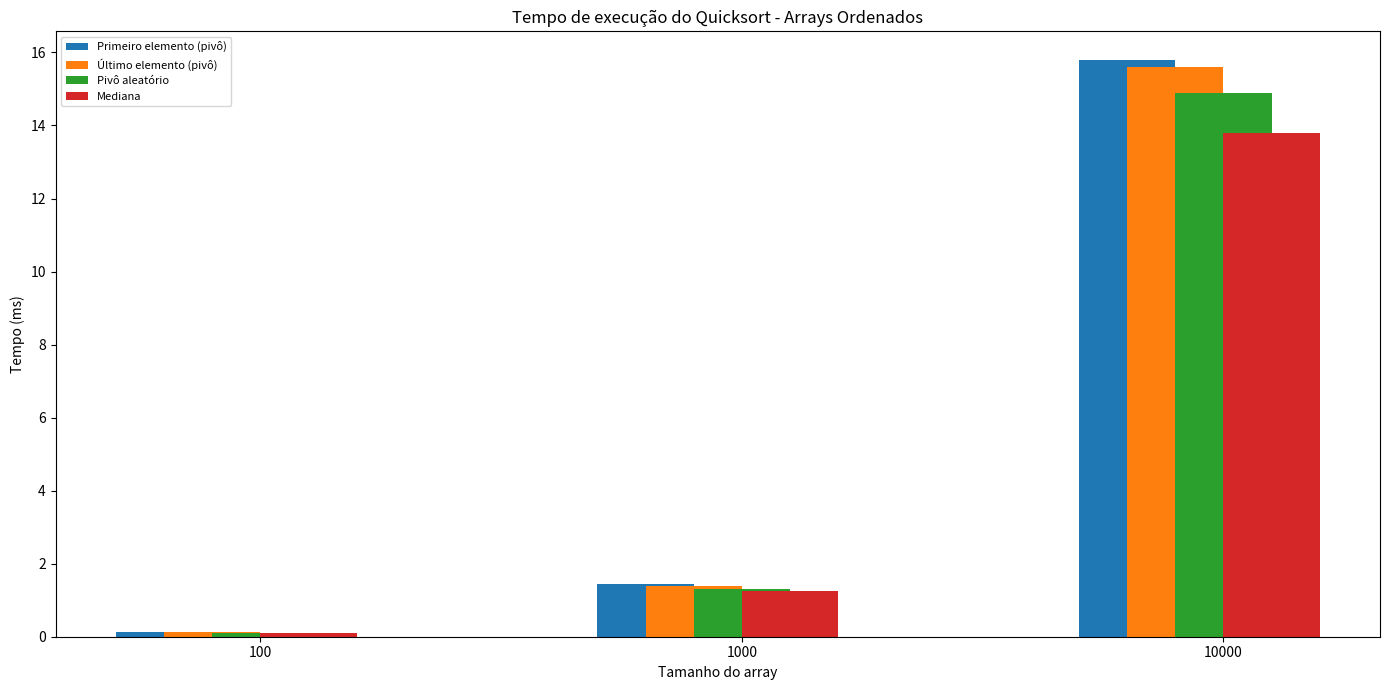
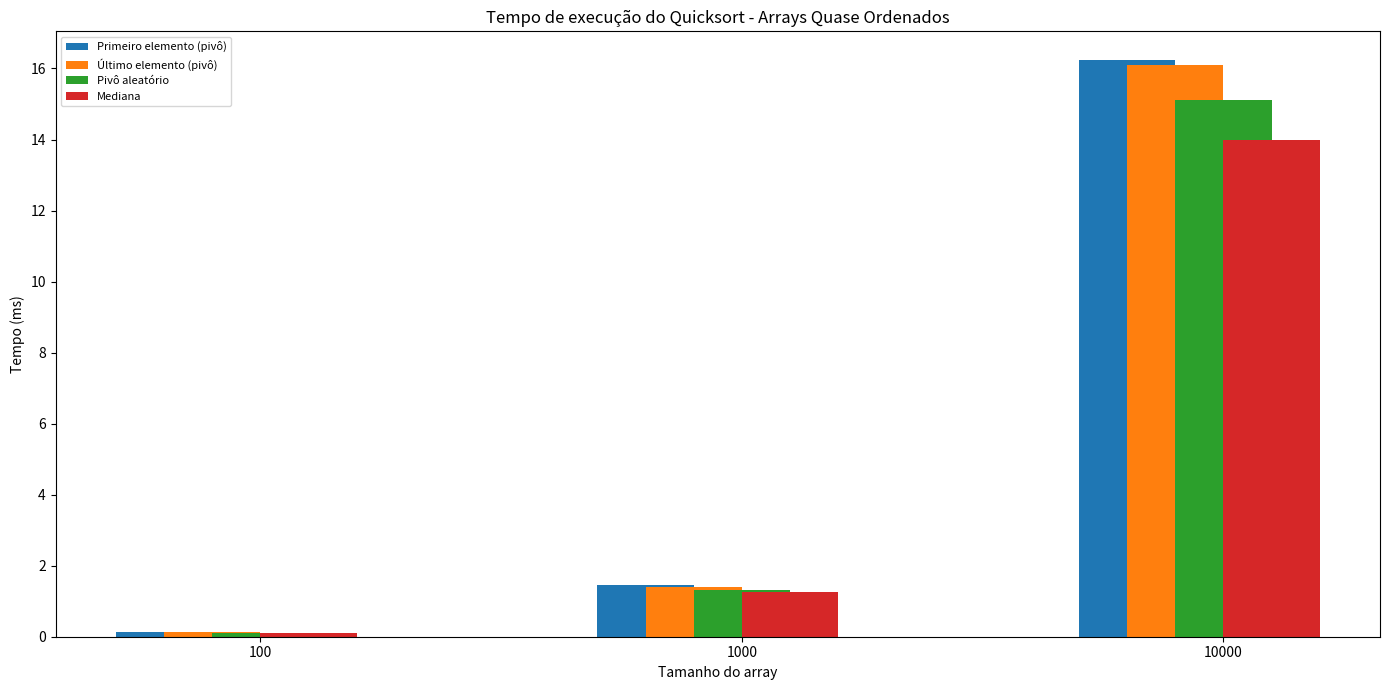
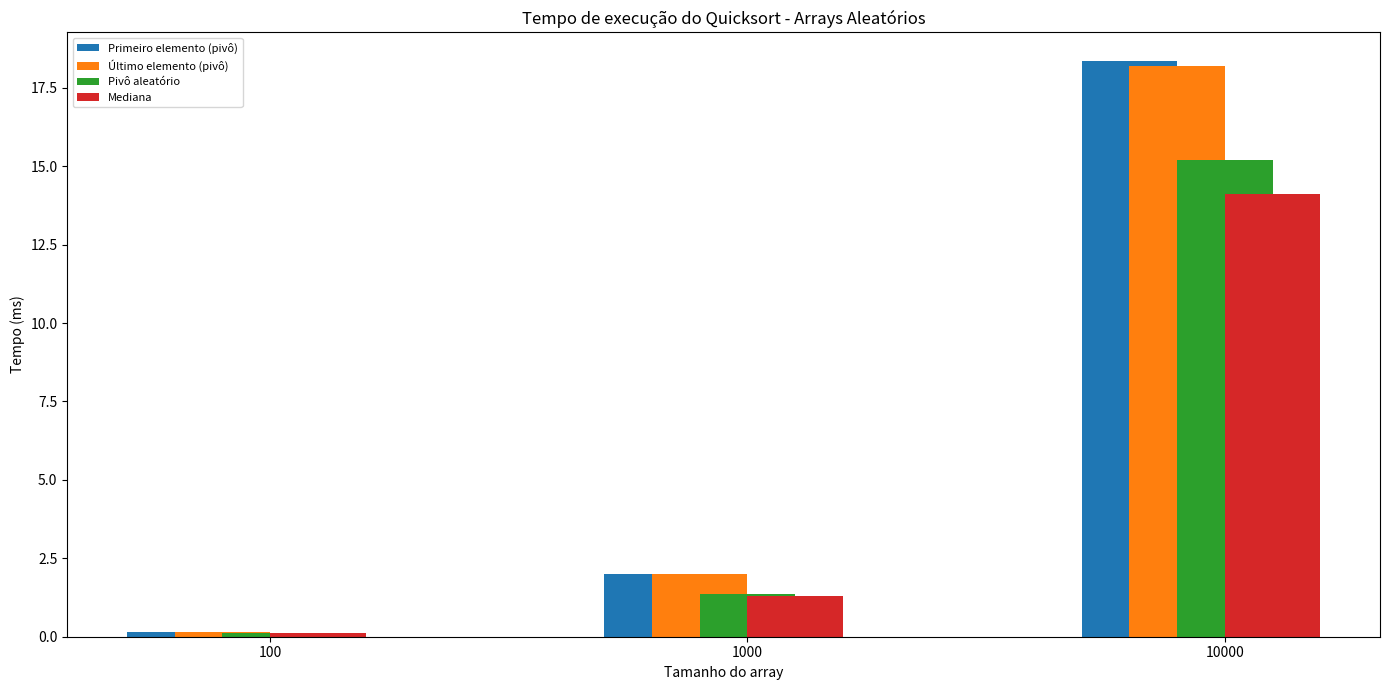

Here is the Python script that generated these plots, in order:
import matplotlib.pyplot as plt
import numpy as np
import pandas as pd

# Dados da tabela
sizes = [100, 1000, 10000]

# Estratégias e tempos para cada tipo de array
dados = {
    'Ordenado': {
        'Primeiro elemento (pivô)': [0.123, 1.456, 15.789],
        'Último elemento (pivô)':   [0.120, 1.400, 15.600],
        'Pivô aleatório':           [0.110, 1.300, 14.900],
        'Mediana':                  [0.105, 1.250, 13.800],
    },
    'Quase ordenado': {
        'Primeiro elemento (pivô)': [0.134, 1.467, 16.234],
        'Último elemento (pivô)':   [0.130, 1.410, 16.100],
        'Pivô aleatório':           [0.115, 1.320, 15.100],
        'Mediana':                  [0.108, 1.270, 14.000],
    },
    'Aleatório': {
        'Primeiro elemento (pivô)': [0.145, 2.012, 18.345],
        'Último elemento (pivô)':   [0.140, 2.000, 18.200],
        'Pivô aleatório':           [0.118, 1.350, 15.200],
        'Mediana':                  [0.112, 1.290, 14.100],
    }
}

# Gerar e salvar as tabelas como CSV e imprimir no console
for tipo, resultados in dados.items():
    df = pd.DataFrame(resultados, index=sizes)
    df.index.name = 'Tamanho'
    print(f"\nTabela de tempos para arrays {tipo.lower()} (ms):\n")
    print(df.T)
    df.T.to_csv(f'tabela_quicksort_{tipo.lower().replace(" ", "_")}.csv')

labels = list(dados['Ordenado'].keys())
bar_width = 0.2
x = np.arange(len(sizes))

plt.figure(figsize=(14,7))
for i, label in enumerate(labels):
    plt.bar(x + (i - len(labels)/2)*bar_width/2, dados['Ordenado'][label], width=bar_width, label=label)
plt.title('Tempo de execução do Quicksort - Arrays Ordenados')
plt.xlabel('Tamanho do array')
plt.ylabel('Tempo (ms)')
plt.xticks(x, sizes)
plt.legend(loc='upper left', fontsize=8)
plt.tight_layout()
plt.savefig('grafico_quicksort_ordenado.png')
plt.show()

plt.figure(figsize=(14,7))
for i, label in enumerate(labels):
    plt.bar(x + (i - len(labels)/2)*bar_width/2, dados['Quase ordenado'][label], width=bar_width, label=label)
plt.title('Tempo de execução do Quicksort - Arrays Quase Ordenados')
plt.xlabel('Tamanho do array')
plt.ylabel('Tempo (ms)')
plt.xticks(x, sizes)
plt.legend(loc='upper left', fontsize=8)
plt.tight_layout()
plt.savefig('grafico_quicksort_quase_ordenado.png')
plt.show()

plt.figure(figsize=(14,7))
for i, label in enumerate(labels):
    plt.bar(x + (i - len(labels)/2)*bar_width/2, dados['Aleatório'][label], width=bar_width, label=label)
plt.title('Tempo de execução do Quicksort - Arrays Aleatórios')
plt.xlabel('Tamanho do array')
plt.ylabel('Tempo (ms)')
plt.xticks(x, sizes)
plt.legend(loc='upper left', fontsize=8)
plt.tight_layout()
plt.savefig('grafico_quicksort_aleatorio.png')
plt.show()
